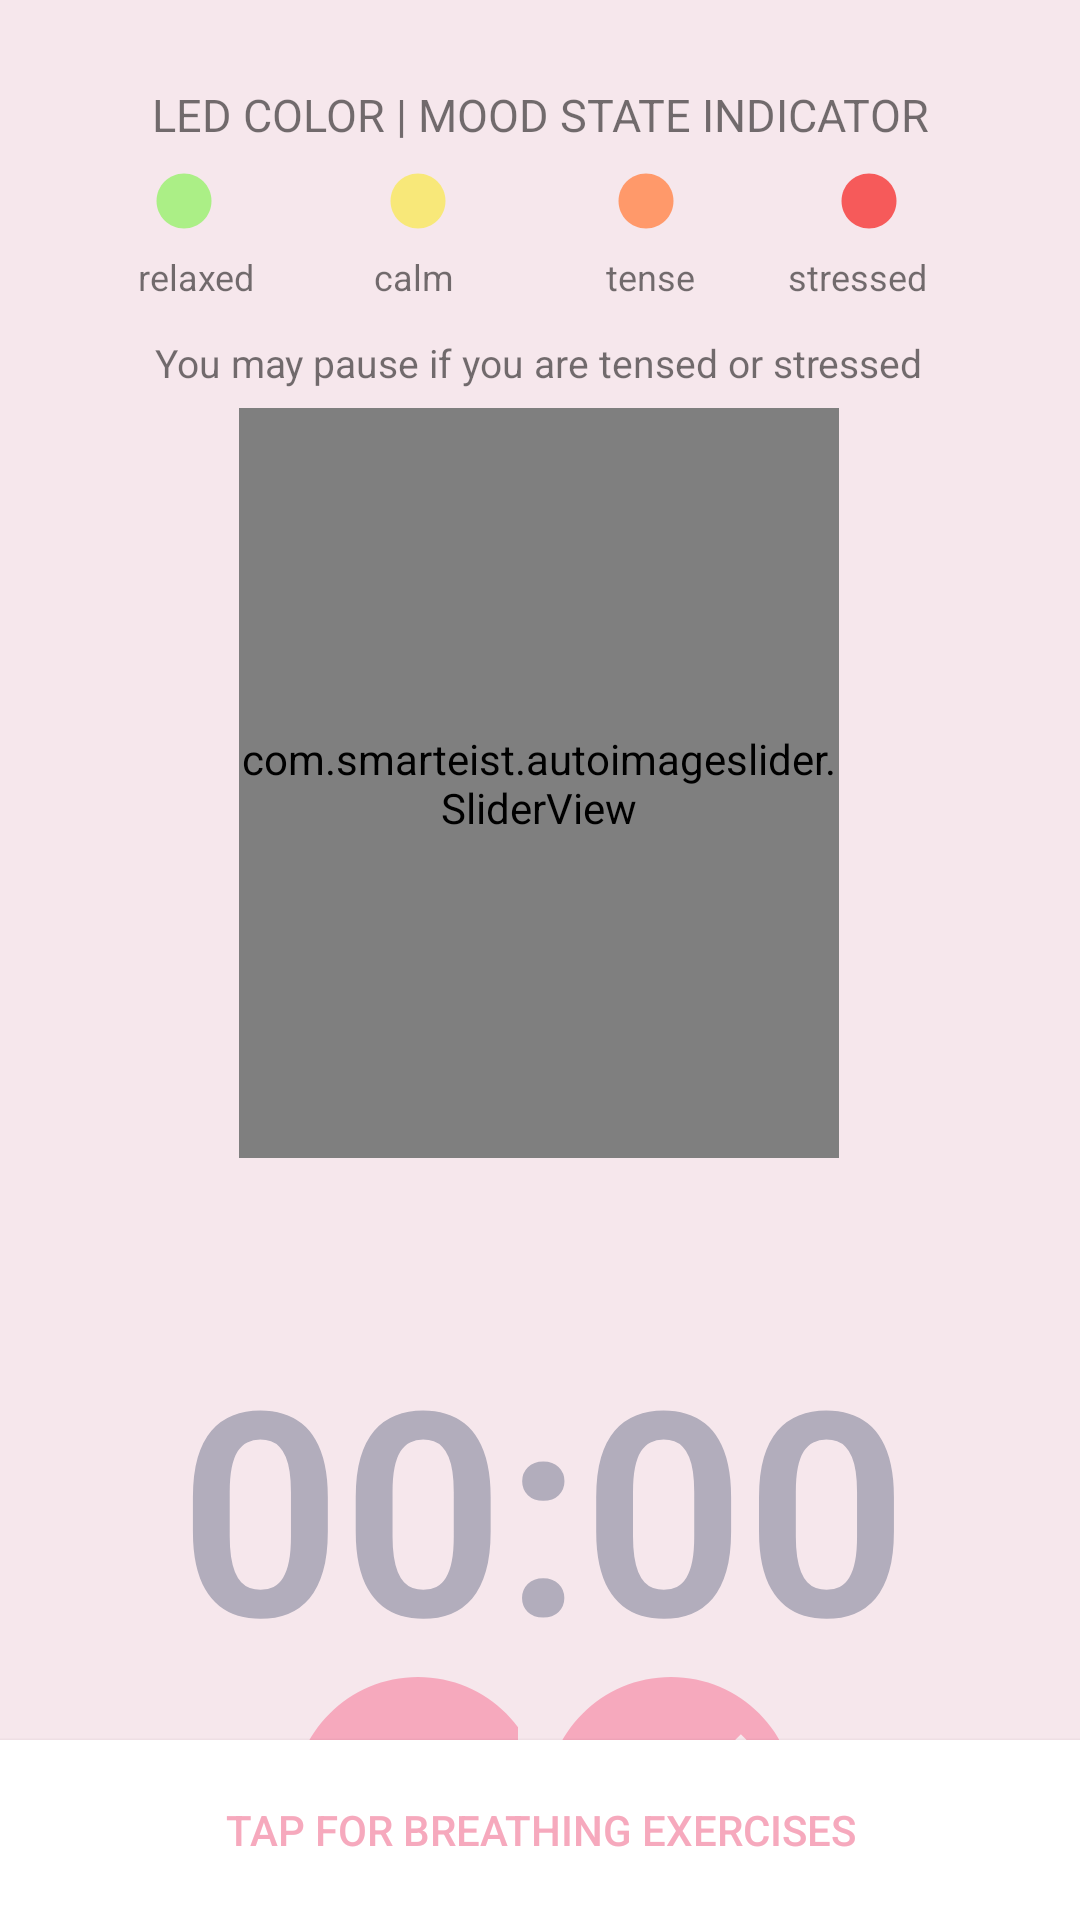

The Android layout XML behind this screen, and the referenced resources:
<!-- AndroidManifest.xml: application theme Theme.FocuslyPlanB -->
<!-- res/layout/activity_stretching.xml -->
<?xml version="1.0" encoding="utf-8"?>
<androidx.constraintlayout.widget.ConstraintLayout xmlns:android="http://schemas.android.com/apk/res/android"
    xmlns:app="http://schemas.android.com/apk/res-auto"
    xmlns:tools="http://schemas.android.com/tools"
    android:layout_width="match_parent"
    android:layout_height="match_parent"
    android:background="#F6E7EC"
    tools:context=".OnTaskActivity">


    <TextView
        android:id="@+id/text_label2"
        android:layout_width="wrap_content"
        android:layout_height="wrap_content"
        android:layout_marginTop="28dp"
        android:text="LED COLOR | MOOD STATE INDICATOR"
        android:textSize="15dp"
        app:layout_constraintEnd_toEndOf="parent"
        app:layout_constraintStart_toStartOf="parent"
        app:layout_constraintTop_toTopOf="parent" />

    <com.smarteist.autoimageslider.SliderView
        android:id="@+id/gif_slider"
        android:layout_width="200dp"
        android:layout_height="250dp"
        android:adjustViewBounds="true"
        android:scaleType="center"
        app:layout_constraintBottom_toBottomOf="parent"
        app:layout_constraintEnd_toEndOf="parent"
        app:layout_constraintHorizontal_bias="0.497"
        app:layout_constraintStart_toStartOf="parent"
        app:layout_constraintTop_toTopOf="parent"
        app:layout_constraintVertical_bias="0.349"
        app:sliderAnimationDuration="1000"
        app:sliderAutoCycleDirection="back_and_forth"
        app:sliderAutoCycleEnabled="true"
        app:sliderIndicatorAnimationDuration="1000"
        app:sliderIndicatorGravity="center_horizontal|bottom"
        app:sliderIndicatorMargin="15dp"
        app:sliderIndicatorOrientation="horizontal"
        app:sliderIndicatorPadding="3dp"
        app:sliderIndicatorRadius="2dp"
        app:sliderIndicatorSelectedColor="#5a5a5a"
        app:sliderScrollTimeInSec="20"
        app:sliderStartAutoCycle="true"
        tools:ignore="MissingConstraints">

    </com.smarteist.autoimageslider.SliderView>

    <TextView
        android:id="@+id/stretch_countdown"
        android:layout_width="388dp"
        android:layout_height="131dp"
        android:layout_marginTop="436dp"
        android:gravity="center"
        android:text="00:00"
        android:textAppearance="@style/TextAppearance.AppCompat.Display4"
        android:textColor="#B2ADBC"
        android:textSize="95dp"
        android:textStyle="bold"
        app:layout_constraintEnd_toEndOf="parent"
        app:layout_constraintHorizontal_bias="0.478"
        app:layout_constraintStart_toStartOf="parent"
        app:layout_constraintTop_toTopOf="parent" />

    <ImageButton
        android:id="@+id/start_pause"
        android:layout_width="102dp"
        android:layout_height="89dp"
        android:layout_marginTop="556dp"
        android:background="#F6E7EC"
        app:layout_constraintEnd_toEndOf="parent"
        app:layout_constraintHorizontal_bias="0.343"
        app:layout_constraintStart_toStartOf="parent"
        app:layout_constraintTop_toTopOf="parent"
        app:srcCompat="@drawable/play_ver2_button" />

    <ImageButton
        android:id="@+id/done_task_button"
        android:layout_width="102dp"
        android:layout_height="89dp"
        android:layout_marginTop="556dp"
        android:background="#F6E7EC"
        android:onClick="doneTaskEarly1"
        app:layout_constraintEnd_toEndOf="parent"
        app:layout_constraintHorizontal_bias="0.669"
        app:layout_constraintStart_toStartOf="parent"
        app:layout_constraintTop_toTopOf="parent"
        app:srcCompat="@drawable/done_ver2_button" />

    <ImageView
        android:id="@+id/line"
        android:layout_width="353dp"
        android:layout_height="3dp"
        android:layout_marginTop="152dp"
        app:layout_constraintBottom_toTopOf="@+id/gif_slider"
        app:layout_constraintEnd_toEndOf="parent"
        app:layout_constraintStart_toStartOf="parent"
        app:layout_constraintTop_toTopOf="parent"
        app:layout_constraintVertical_bias="0.0"
        app:srcCompat="@drawable/bg_health_tracker" />

    <TextView
        android:id="@+id/text_note"
        android:layout_width="wrap_content"
        android:layout_height="wrap_content"
        android:layout_marginTop="112dp"
        android:text="You may pause if you are tensed or stressed"
        android:textSize="13dp"
        app:layout_constraintEnd_toEndOf="parent"
        app:layout_constraintHorizontal_bias="0.496"
        app:layout_constraintStart_toStartOf="parent"
        app:layout_constraintTop_toTopOf="parent" />

    <TextView
        android:id="@+id/text_calm"
        android:layout_width="wrap_content"
        android:layout_height="wrap_content"
        android:layout_marginTop="84dp"
        android:text="relaxed"
        android:textSize="12dp"
        app:layout_constraintEnd_toEndOf="parent"
        app:layout_constraintHorizontal_bias="0.143"
        app:layout_constraintStart_toStartOf="parent"
        app:layout_constraintTop_toTopOf="parent" />

    <TextView
        android:id="@+id/text_relaxed"
        android:layout_width="wrap_content"
        android:layout_height="wrap_content"
        android:layout_marginTop="84dp"
        android:text="calm"
        android:textSize="12dp"
        app:layout_constraintEnd_toEndOf="parent"
        app:layout_constraintHorizontal_bias="0.374"
        app:layout_constraintStart_toStartOf="parent"
        app:layout_constraintTop_toTopOf="parent" />

    <TextView
        android:id="@+id/text_tensed"
        android:layout_width="wrap_content"
        android:layout_height="wrap_content"
        android:layout_marginTop="84dp"
        android:text="tense"
        android:textSize="12dp"
        app:layout_constraintEnd_toEndOf="parent"
        app:layout_constraintHorizontal_bias="0.612"
        app:layout_constraintStart_toStartOf="parent"
        app:layout_constraintTop_toTopOf="parent" />

    <TextView
        android:id="@+id/text_stressed"
        android:layout_width="wrap_content"
        android:layout_height="wrap_content"
        android:layout_marginTop="84dp"
        android:text="stressed"
        android:textSize="12dp"
        app:layout_constraintEnd_toEndOf="parent"
        app:layout_constraintHorizontal_bias="0.837"
        app:layout_constraintStart_toStartOf="parent"
        app:layout_constraintTop_toTopOf="parent" />

    <ImageView
        android:id="@+id/img_relaxed"
        android:layout_width="36dp"
        android:layout_height="22dp"
        android:layout_marginTop="56dp"
        app:layout_constraintEnd_toEndOf="parent"
        app:layout_constraintHorizontal_bias="0.374"
        app:layout_constraintStart_toStartOf="parent"
        app:layout_constraintTop_toTopOf="parent"
        app:srcCompat="@drawable/relaxed" />

    <ImageView
        android:id="@+id/img_calm"
        android:layout_width="36dp"
        android:layout_height="22dp"
        android:layout_marginTop="56dp"
        app:layout_constraintEnd_toEndOf="parent"
        app:layout_constraintHorizontal_bias="0.134"
        app:layout_constraintStart_toStartOf="parent"
        app:layout_constraintTop_toTopOf="parent"
        app:srcCompat="@drawable/calm" />

    <ImageView
        android:id="@+id/img_stressed"
        android:layout_width="36dp"
        android:layout_height="22dp"
        android:layout_marginTop="56dp"
        app:layout_constraintEnd_toEndOf="parent"
        app:layout_constraintHorizontal_bias="0.838"
        app:layout_constraintStart_toStartOf="parent"
        app:layout_constraintTop_toTopOf="parent"
        app:srcCompat="@drawable/stressed" />

    <ImageView
        android:id="@+id/img_tensed"
        android:layout_width="36dp"
        android:layout_height="22dp"
        android:layout_marginTop="56dp"
        app:layout_constraintEnd_toEndOf="parent"
        app:layout_constraintHorizontal_bias="0.609"
        app:layout_constraintStart_toStartOf="parent"
        app:layout_constraintTop_toTopOf="parent"
        app:srcCompat="@drawable/tensed" />

    <Button
        android:id="@+id/breathe_button"
        android:layout_width="415dp"
        android:layout_height="60dp"
        android:background="@color/white"
        android:insetTop="0dp"
        android:insetBottom="0dp"
        android:minHeight="0dp"
        android:text="Tap for breathing exercises"
        android:textColor="#F6A9bD"
        app:layout_constraintBottom_toBottomOf="parent"
        app:layout_constraintEnd_toEndOf="parent"
        app:layout_constraintStart_toStartOf="parent" />

</androidx.constraintlayout.widget.ConstraintLayout>
<!-- resources referenced by this layout -->
<resources>
  <!-- drawable bg_health_tracker (drawable) -->
  <?xml version="1.0" encoding="utf-8"?>
  <shape xmlns:android="http://schemas.android.com/apk/res/android">
      <corners android:radius="0dp" />
      <solid android:color="#EBD8EC"
          android:textColor="@color/white"/>
  </shape>
  <!-- drawable calm (drawable) -->
  <vector android:height="50dp" android:tint="#ABEF86"
      android:viewportHeight="24" android:viewportWidth="24"
      android:width="50dp" xmlns:android="http://schemas.android.com/apk/res/android">
      <path android:fillColor="@android:color/white" android:pathData="M12,2C6.47,2 2,6.47 2,12s4.47,10 10,10 10,-4.47 10,-10S17.53,2 12,2z"/>
  </vector>
  <!-- drawable done_ver2_button (drawable) -->
  <vector android:height="100dp" android:tint="#F6A9BD"
      android:viewportHeight="24" android:viewportWidth="24"
      android:width="100dp" xmlns:android="http://schemas.android.com/apk/res/android">
      <path android:fillColor="@android:color/white" android:pathData="M12,2C6.48,2 2,6.48 2,12s4.48,10 10,10 10,-4.48 10,-10S17.52,2 12,2zM10,17l-5,-5 1.41,-1.41L10,14.17l7.59,-7.59L19,8l-9,9z"/>
  </vector>
  <!-- drawable play_ver2_button (drawable) -->
  <vector android:height="100dp" android:tint="#F6A9BD"
      android:viewportHeight="24" android:viewportWidth="24"
      android:width="100dp" xmlns:android="http://schemas.android.com/apk/res/android">
      <path android:fillColor="@android:color/white" android:pathData="M12,2C6.48,2 2,6.48 2,12s4.48,10 10,10 10,-4.48 10,-10S17.52,2 12,2zM10,16.5v-9l6,4.5 -6,4.5z"/>
  </vector>
  <!-- drawable relaxed (drawable) -->
  <vector android:height="50dp" android:tint="#F8E879"
      android:viewportHeight="24" android:viewportWidth="24"
      android:width="50dp" xmlns:android="http://schemas.android.com/apk/res/android">
      <path android:fillColor="@android:color/white" android:pathData="M12,2C6.47,2 2,6.47 2,12s4.47,10 10,10 10,-4.47 10,-10S17.53,2 12,2z"/>
  </vector>
  <!-- drawable stressed (drawable) -->
  <vector android:height="50dp" android:tint="#F65A5A"
      android:viewportHeight="24" android:viewportWidth="24"
      android:width="50dp" xmlns:android="http://schemas.android.com/apk/res/android">
      <path android:fillColor="@android:color/white" android:pathData="M12,2C6.47,2 2,6.47 2,12s4.47,10 10,10 10,-4.47 10,-10S17.53,2 12,2z"/>
  </vector>
  <!-- drawable tensed (drawable) -->
  <vector android:height="50dp" android:tint="#FF996A"
      android:viewportHeight="24" android:viewportWidth="24"
      android:width="50dp" xmlns:android="http://schemas.android.com/apk/res/android">
      <path android:fillColor="@android:color/white" android:pathData="M12,2C6.47,2 2,6.47 2,12s4.47,10 10,10 10,-4.47 10,-10S17.53,2 12,2z"/>
  </vector>
  <style name="Theme.FocuslyPlanB" parent="Theme.AppCompat.Light.NoActionBar">
          
          <item name="colorPrimary">@color/purple_500</item>
          <item name="colorPrimaryVariant">@color/purple_700</item>
          <item name="colorOnPrimary">@color/white</item>
          
          <item name="colorSecondary">@color/teal_200</item>
          <item name="colorSecondaryVariant">@color/teal_700</item>
          <item name="colorOnSecondary">@color/black</item>
          
          <item name="android:statusBarColor" tools:targetApi="l">?attr/colorPrimaryVariant</item>
          
      </style>
  <!-- not gathered from this repository: default colours our renderer supplied (Android Studio template values) -->
  <color name="purple_500">#FF6200EE</color>
  <color name="purple_700">#FF3700B3</color>
  <color name="teal_200">#FF03DAC5</color>
  <color name="teal_700">#FF018786</color>
  <color name="black">#FF000000</color>
  <color name="white">#FFFFFFFF</color>
</resources>
